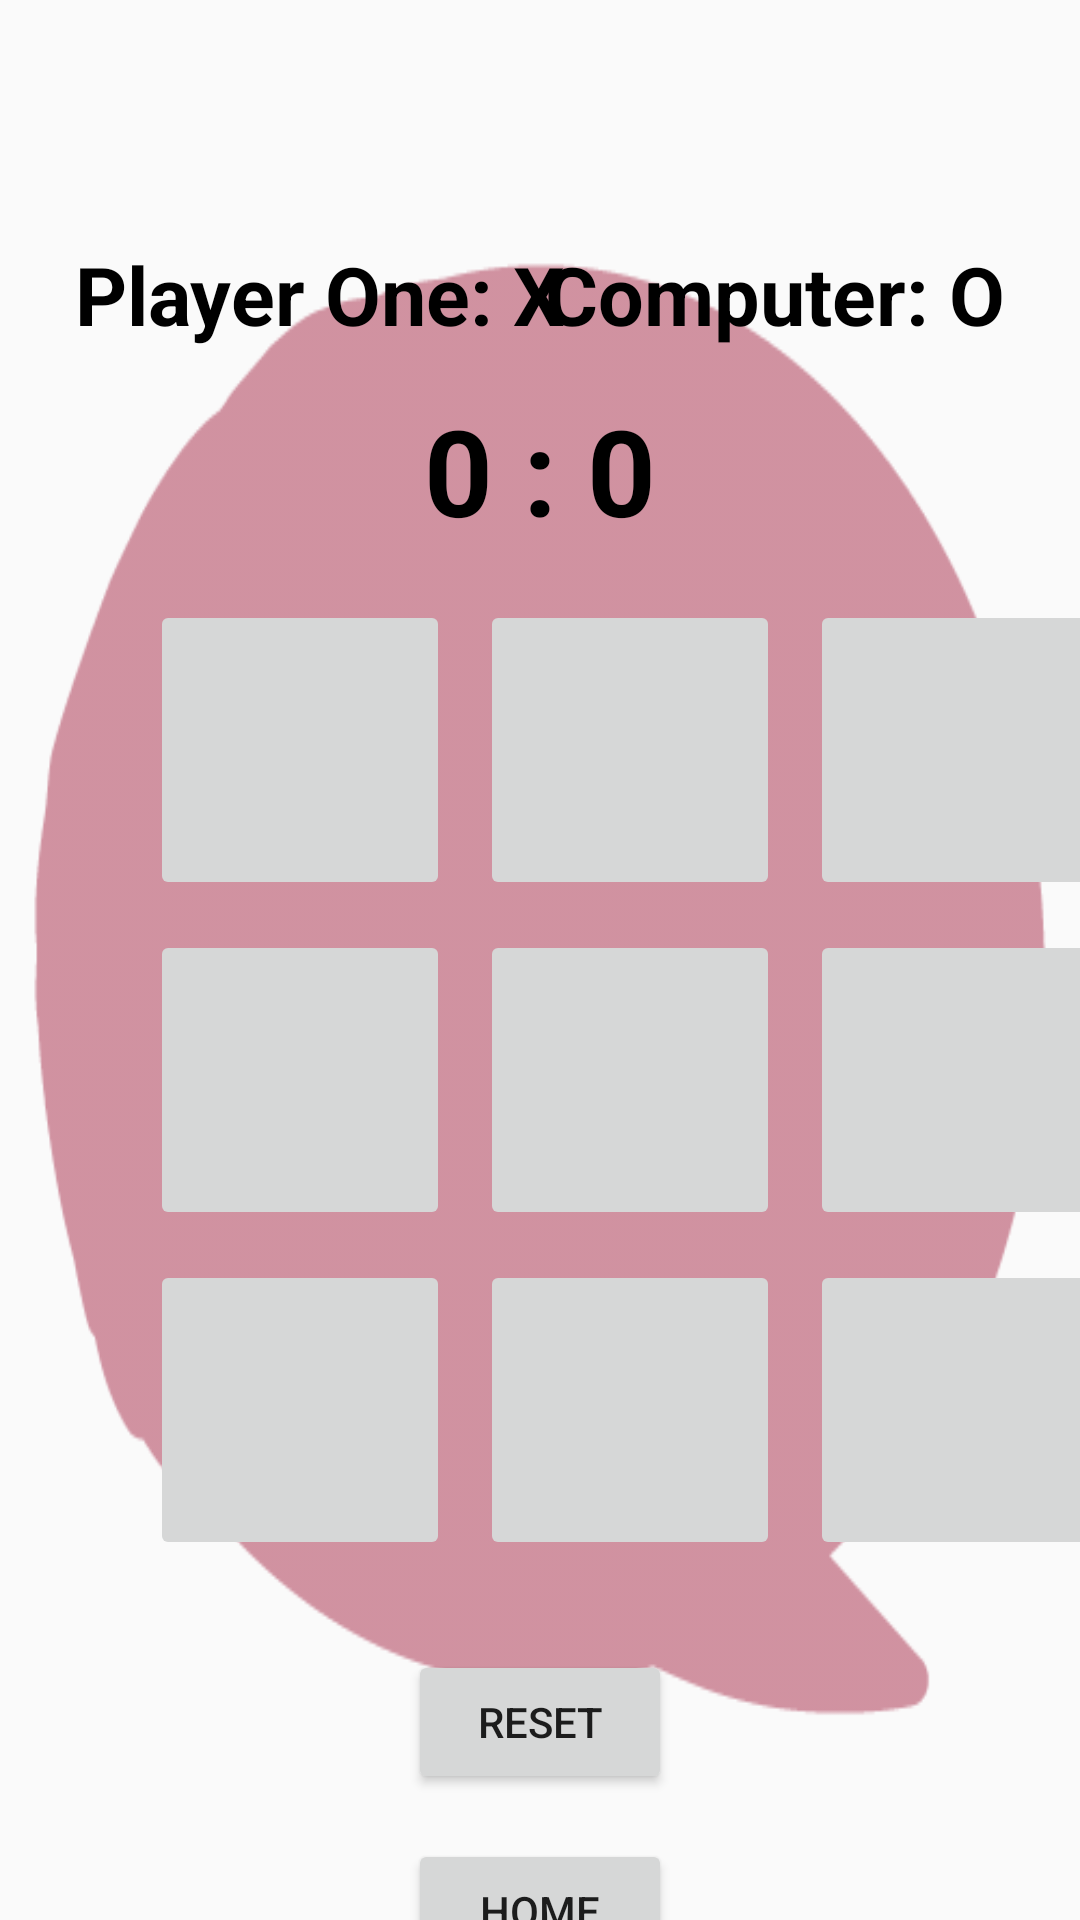

This screen was rendered from an Android layout file. Write that file and the resources it references.
<!-- AndroidManifest.xml: application theme Theme.Project1 -->
<!-- res/layout/activity_one_player.xml -->
<?xml version="1.0" encoding="utf-8"?>
<androidx.constraintlayout.widget.ConstraintLayout xmlns:android="http://schemas.android.com/apk/res/android"
    xmlns:app="http://schemas.android.com/apk/res-auto"
    xmlns:tools="http://schemas.android.com/tools"
    android:id="@+id/main"
    android:layout_width="match_parent"
    android:layout_height="match_parent"
    android:backgroundTint="@color/colorPrimary"
    android:background="@drawable/fsu2"
    tools:context=".onePlayer">
    


    <TextView
        android:id="@+id/player1"
        android:layout_width="wrap_content"
        android:layout_height="wrap_content"
        android:layout_marginStart="25dp"
        android:text="@string/player_one"
        android:textSize="27sp"
        android:textStyle="bold"
        android:textColor="@color/textColor"
        android:layout_marginTop="80dp"
        app:layout_constraintTop_toTopOf="parent"
        app:layout_constraintStart_toStartOf="parent"/>

    <TextView
        android:id="@+id/player2"
        android:layout_width="wrap_content"
        android:layout_height="wrap_content"
        android:layout_marginEnd="25dp"
        android:text="@string/player_comp"
        android:textSize="27sp"
        android:textStyle="bold"
        android:textColor="@color/textColor"
        android:layout_marginTop="80dp"
        app:layout_constraintTop_toTopOf="parent"
        app:layout_constraintEnd_toEndOf="parent"/>

    <TextView
        android:id="@+id/scoreTextView"
        android:layout_width="wrap_content"
        android:layout_height="wrap_content"
        android:layout_marginTop="130dp"
        android:text="0 : 0"
        android:textStyle="bold"
        android:textSize="40sp"
        android:textColor="@color/textColor"
        app:layout_constraintEnd_toEndOf="parent"
        app:layout_constraintStart_toStartOf="parent"
        app:layout_constraintTop_toTopOf="parent"
/>

    <ImageButton
        android:id="@+id/topLeftButton"
        android:layout_width="100dp"
        android:layout_height="100dp"
        android:layout_marginTop="200dp"
        android:layout_marginStart="50dp"
        android:scaleType="fitCenter"
        tools:layout_editor_absoluteX="52dp"
        tools:layout_editor_absoluteY="215dp"
        tools:srcCompat="@tools:sample/avatars"
        app:layout_constraintTop_toTopOf="parent"
        app:layout_constraintStart_toStartOf="parent" />

    <ImageButton
        android:id="@+id/topMiddleButton"
        android:layout_width="100dp"
        android:layout_height="100dp"
        android:layout_marginTop="200dp"
        android:layout_marginStart="10dp"
        android:scaleType="fitCenter"
        tools:layout_editor_absoluteX="52dp"
        tools:layout_editor_absoluteY="215dp"
        tools:srcCompat="@tools:sample/avatars"
        app:layout_constraintTop_toTopOf="parent"
        app:layout_constraintStart_toEndOf="@id/topLeftButton" />

    <ImageButton
        android:id="@+id/topRightButton"
        android:layout_width="100dp"
        android:layout_height="100dp"
        android:layout_marginTop="200dp"
        android:layout_marginStart="10dp"
        android:scaleType="fitCenter"
        tools:layout_editor_absoluteX="52dp"
        tools:layout_editor_absoluteY="215dp"
        tools:srcCompat="@tools:sample/avatars"
        app:layout_constraintTop_toTopOf="parent"
        app:layout_constraintStart_toEndOf="@id/topMiddleButton" />

    <ImageButton
        android:id="@+id/middleLeftButton"
        android:layout_width="100dp"
        android:layout_height="100dp"
        android:layout_marginTop="10dp"
        android:layout_marginStart="50dp"
        android:scaleType="fitCenter"
        tools:layout_editor_absoluteX="52dp"
        tools:layout_editor_absoluteY="215dp"
        tools:srcCompat="@tools:sample/avatars"
        app:layout_constraintTop_toBottomOf="@id/topLeftButton"
        app:layout_constraintStart_toStartOf="parent" />

    <ImageButton
        android:id="@+id/middleMiddleButton"
        android:layout_width="100dp"
        android:layout_height="100dp"
        android:layout_marginTop="10dp"
        android:layout_marginStart="10dp"
        android:scaleType="fitCenter"
        tools:layout_editor_absoluteX="52dp"
        tools:layout_editor_absoluteY="215dp"
        tools:srcCompat="@tools:sample/avatars"
        app:layout_constraintTop_toBottomOf="@id/topMiddleButton"
        app:layout_constraintStart_toEndOf="@id/middleLeftButton"/>

    <ImageButton
        android:id="@+id/middleRightButton"
        android:layout_width="100dp"
        android:layout_height="100dp"
        android:layout_marginTop="10dp"
        android:layout_marginStart="10dp"
        android:scaleType="fitCenter"
        tools:layout_editor_absoluteX="52dp"
        tools:layout_editor_absoluteY="215dp"
        tools:srcCompat="@tools:sample/avatars"
        app:layout_constraintTop_toBottomOf="@id/topRightButton"
        app:layout_constraintStart_toEndOf="@id/middleMiddleButton" />

    <ImageButton
        android:id="@+id/bottomLeftButton"
        android:layout_width="100dp"
        android:layout_height="100dp"
        android:layout_marginTop="10dp"
        android:layout_marginStart="50dp"
        android:scaleType="fitCenter"
        tools:layout_editor_absoluteX="52dp"
        tools:layout_editor_absoluteY="215dp"
        tools:srcCompat="@tools:sample/avatars"
        app:layout_constraintTop_toBottomOf="@id/middleLeftButton"
        app:layout_constraintStart_toStartOf="parent"/>

    <ImageButton
        android:id="@+id/bottomMiddleButton"
        android:layout_width="100dp"
        android:layout_height="100dp"
        android:layout_marginTop="10dp"
        android:layout_marginStart="10dp"
        android:scaleType="fitCenter"
        tools:layout_editor_absoluteX="52dp"
        tools:layout_editor_absoluteY="215dp"
        tools:srcCompat="@tools:sample/avatars"
        app:layout_constraintTop_toBottomOf="@id/middleMiddleButton"
        app:layout_constraintStart_toEndOf="@id/bottomLeftButton" />

    <ImageButton
        android:id="@+id/bottomRightButton"
        android:layout_width="100dp"
        android:layout_height="100dp"
        android:layout_marginTop="10dp"
        android:layout_marginStart="10dp"
        android:scaleType="fitCenter"
        tools:layout_editor_absoluteX="52dp"
        tools:layout_editor_absoluteY="215dp"
        tools:srcCompat="@tools:sample/avatars"
        app:layout_constraintTop_toBottomOf="@id/middleRightButton"
        app:layout_constraintStart_toEndOf="@id/bottomMiddleButton" />

    <Button
        android:id="@+id/resetButton"
        android:layout_width="wrap_content"
        android:layout_height="wrap_content"
        android:layout_centerHorizontal="true"
        android:layout_margin="30dp"
        android:text="@string/reset"
        app:layout_constraintTop_toBottomOf="@id/bottomMiddleButton"
        app:layout_constraintEnd_toEndOf="parent"
        app:layout_constraintStart_toStartOf="parent"/>
    <Button
        android:id="@+id/homeButton"
        android:layout_width="wrap_content"
        android:layout_height="wrap_content"
        android:layout_centerHorizontal="true"
        android:layout_margin="15dp"
        android:text="@string/home"
        app:layout_constraintTop_toBottomOf="@id/resetButton"
        app:layout_constraintEnd_toEndOf="parent"
        app:layout_constraintStart_toStartOf="parent"/>
</androidx.constraintlayout.widget.ConstraintLayout>
<!-- resources referenced by this layout -->
<resources>
  <color name="colorPrimary">#970225</color>
  <color name="textColor">#000000</color>
  <!-- drawable fsu2: png bitmap (drawable, 50479 bytes) -->
  <string name="home">Home</string>
  <string name="player_comp">Computer: O</string>
  <string name="player_one">Player One: X</string>
  <string name="reset">Reset</string>
  <style name="Theme.Project1" parent="Base.Theme.Project1" />
  <style name="Base.Theme.Project1" parent="Theme.AppCompat.Light.DarkActionBar">
          
          <item name="colorPrimary">@color/colorPrimary</item>
          <item name="colorPrimaryVariant">@color/colorPrimaryDark</item>
          <item name="colorOnPrimary">@android:color/white</item>
          
          <item name="colorSecondary">@color/colorAccent</item>
          <item name="colorSecondaryVariant">@color/colorAccentDark</item>
          <item name="colorOnSecondary">@android:color/white</item>
      </style>
  <color name="colorPrimaryDark">#4b0112</color>
  <color name="colorAccent">#CDC092</color>
  <color name="colorAccentDark">#7a6c38</color>
</resources>
